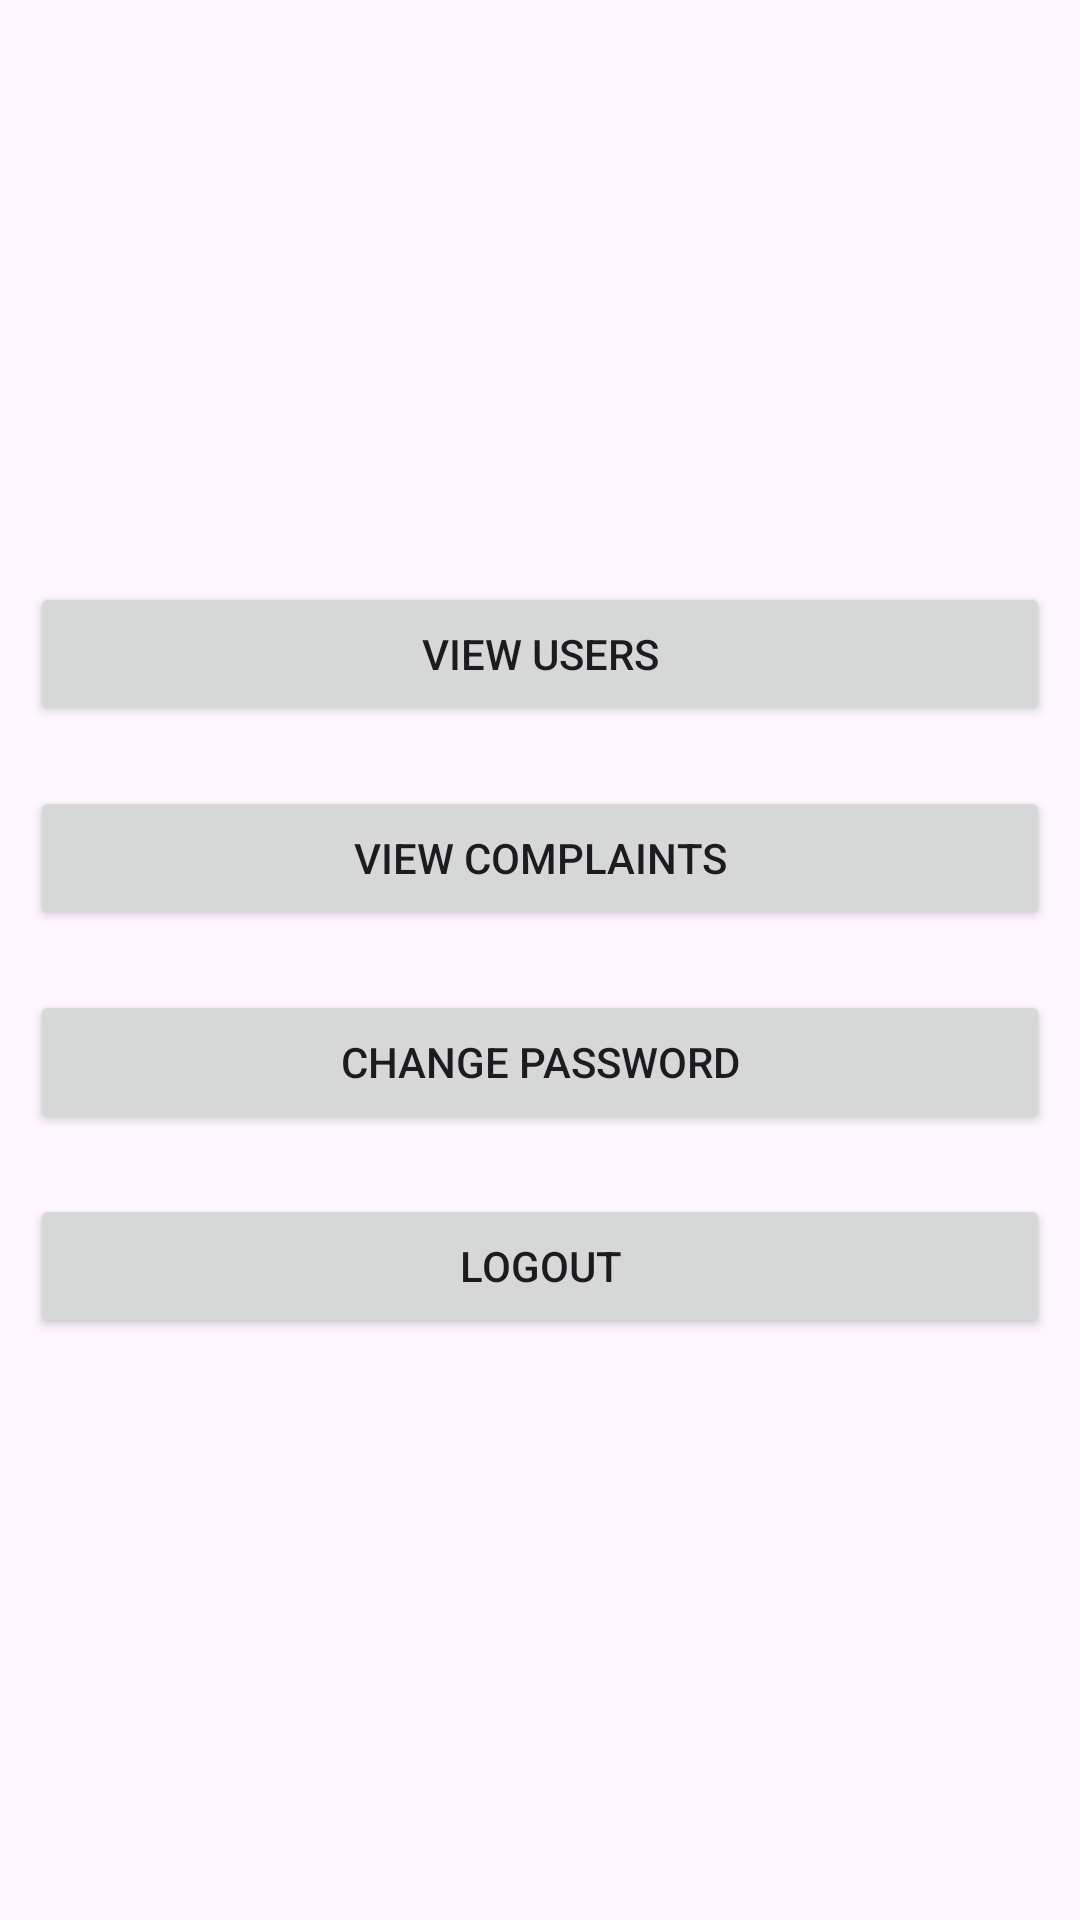

Write the Android layout XML for this screen, with the resource values it uses.
<!-- AndroidManifest.xml: application theme Theme.StudentComplaintManagement -->
<!-- res/layout/activity_user_home.xml -->
<?xml version="1.0" encoding="utf-8"?>
<LinearLayout xmlns:android="http://schemas.android.com/apk/res/android"
    xmlns:tools="http://schemas.android.com/tools"
    android:layout_width="match_parent"
    android:orientation="vertical"
    android:layout_height="match_parent"
    tools:context=".UserHome"
    android:layout_margin="10dp"
    android:gravity="center">

    <Button
        android:id="@+id/viewUsers"
        android:layout_margin="10dp"
        android:layout_width="match_parent"
        android:layout_height="wrap_content"
        android:text="View Users"/>

    <Button
        android:id="@+id/viewComplaintStatus"
        android:layout_margin="10dp"
        android:layout_width="match_parent"
        android:layout_height="wrap_content"
        android:text="View Complaints"/>

    <Button
        android:id="@+id/userchangepassword"
        android:layout_margin="10dp"
        android:layout_width="match_parent"
        android:layout_height="wrap_content"
        android:text="Change Password"/>

    <Button
        android:id="@+id/userlogout"
        android:layout_margin="10dp"
        android:layout_width="match_parent"
        android:layout_height="wrap_content"
        android:text="Logout"/>

</LinearLayout>
<!-- resources referenced by this layout -->
<resources>
  <style name="Theme.StudentComplaintManagement" parent="Base.Theme.StudentComplaintManagement" />
  <style name="Base.Theme.StudentComplaintManagement" parent="Theme.Material3.DayNight.NoActionBar">
          
          
      </style>
</resources>
